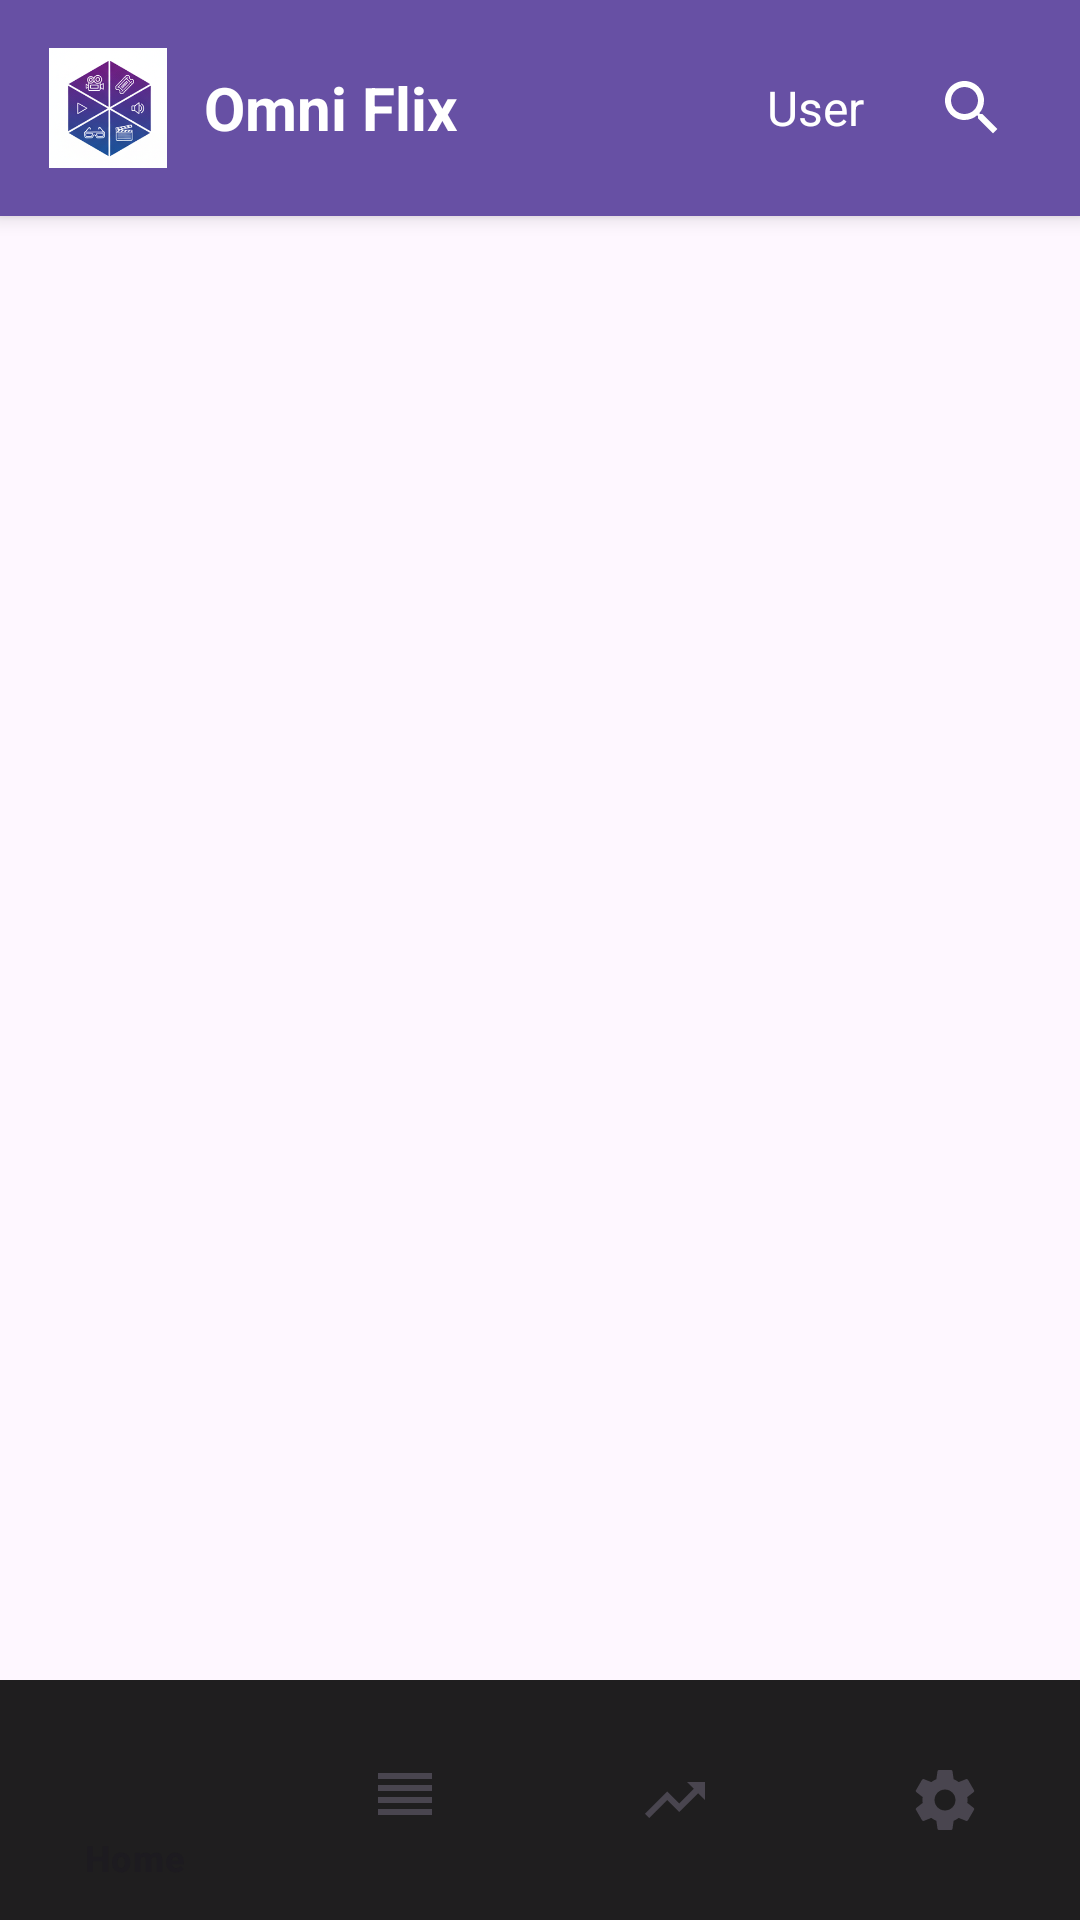

Write the Android layout XML for this screen, with the resource values it uses.
<!-- AndroidManifest.xml: application theme Theme.Project67 -->
<!-- res/layout/activity_main.xml -->
<?xml version="1.0" encoding="utf-8"?>
<RelativeLayout xmlns:android="http://schemas.android.com/apk/res/android"
    xmlns:app="http://schemas.android.com/apk/res-auto"
    xmlns:tools="http://schemas.android.com/tools"
    android:id="@+id/main"
    android:layout_width="match_parent"
    android:layout_height="match_parent"
    tools:context=".MainActivity">

    <LinearLayout
        android:id="@+id/top_bar"
        android:layout_width="match_parent"
        android:layout_height="wrap_content"
        android:orientation="horizontal"
        android:padding="16dp"
        android:background="?attr/colorPrimary"
        android:elevation="4dp"
        android:gravity="center_vertical">

        <ImageView
            android:id="@+id/logo_image"
            android:layout_width="40dp"
            android:layout_height="40dp"
            android:src="@drawable/logo1"
            android:scaleType="fitCenter"
            android:contentDescription="Omni Flix Logo"
            android:layout_marginEnd="12dp" />

        <TextView
            android:id="@+id/app_name_text"
            android:layout_width="0dp"
            android:layout_height="wrap_content"
            android:layout_weight="1"
            android:text="Omni Flix"
            android:textSize="20sp"
            android:textStyle="bold"
            android:textColor="?attr/colorOnPrimary" />

        <TextView
            android:id="@+id/user_name_top"
            android:layout_width="wrap_content"
            android:layout_height="wrap_content"
            android:text="User"
            android:textSize="16sp"
            android:textColor="?attr/colorOnPrimary"
            android:layout_marginEnd="16dp" />

        <ImageButton
            android:id="@+id/search_icon_button"
            android:layout_width="40dp"
            android:layout_height="40dp"
            android:src="@drawable/ic_search"
            android:background="?attr/selectableItemBackgroundBorderless"
            android:contentDescription="Search" />

    </LinearLayout>

    <FrameLayout
        android:id="@+id/fragment_container"
        android:layout_width="match_parent"
        android:layout_height="match_parent"
        android:layout_below="@+id/top_bar"
        android:layout_above="@+id/bottom_navigation" />

    <com.google.android.material.bottomnavigation.BottomNavigationView
        android:id="@+id/bottom_navigation"
        android:layout_width="match_parent"
        android:layout_height="wrap_content"
        android:layout_alignParentBottom="true"
        android:background="@drawable/bottom_nav_background"
        app:menu="@menu/bottom_nav_menu" />

</RelativeLayout>
<!-- resources referenced by this layout -->
<resources>
  <!-- drawable bottom_nav_background (drawable) -->
  <?xml version="1.0" encoding="utf-8"?>
  <shape xmlns:android="http://schemas.android.com/apk/res/android">
      <solid android:color="#E0000000" />
      <corners android:radius="0dp" />
  </shape>
  <!-- drawable ic_search (drawable) -->
  <vector xmlns:android="http://schemas.android.com/apk/res/android"
      android:width="24dp"
      android:height="24dp"
      android:viewportWidth="24.0"
      android:viewportHeight="24.0">
      <path
          android:fillColor="#FFFFFF"
          android:pathData="M15.5,14h-0.79l-0.28,-0.27C15.41,12.59 16,11.11 16,9.5 16,5.91 13.09,3 9.5,3S3,5.91 3,9.5 5.91,16 9.5,16c1.61,0 3.09,-0.59 4.23,-1.57l0.27,0.28v0.79l5,4.99L20.49,19l-4.99,-5zM9.5,14C7.01,14 5,11.99 5,9.5S7.01,5 9.5,5 14,7.01 14,9.5 11.99,14 9.5,14z" />
  </vector>
  <!-- drawable logo1: png bitmap (drawable, 66961 bytes) -->
  <style name="Theme.Project67" parent="Base.Theme.Project67" />
  <style name="Base.Theme.Project67" parent="Theme.Material3.DayNight.NoActionBar">
          
          
      </style>
</resources>
